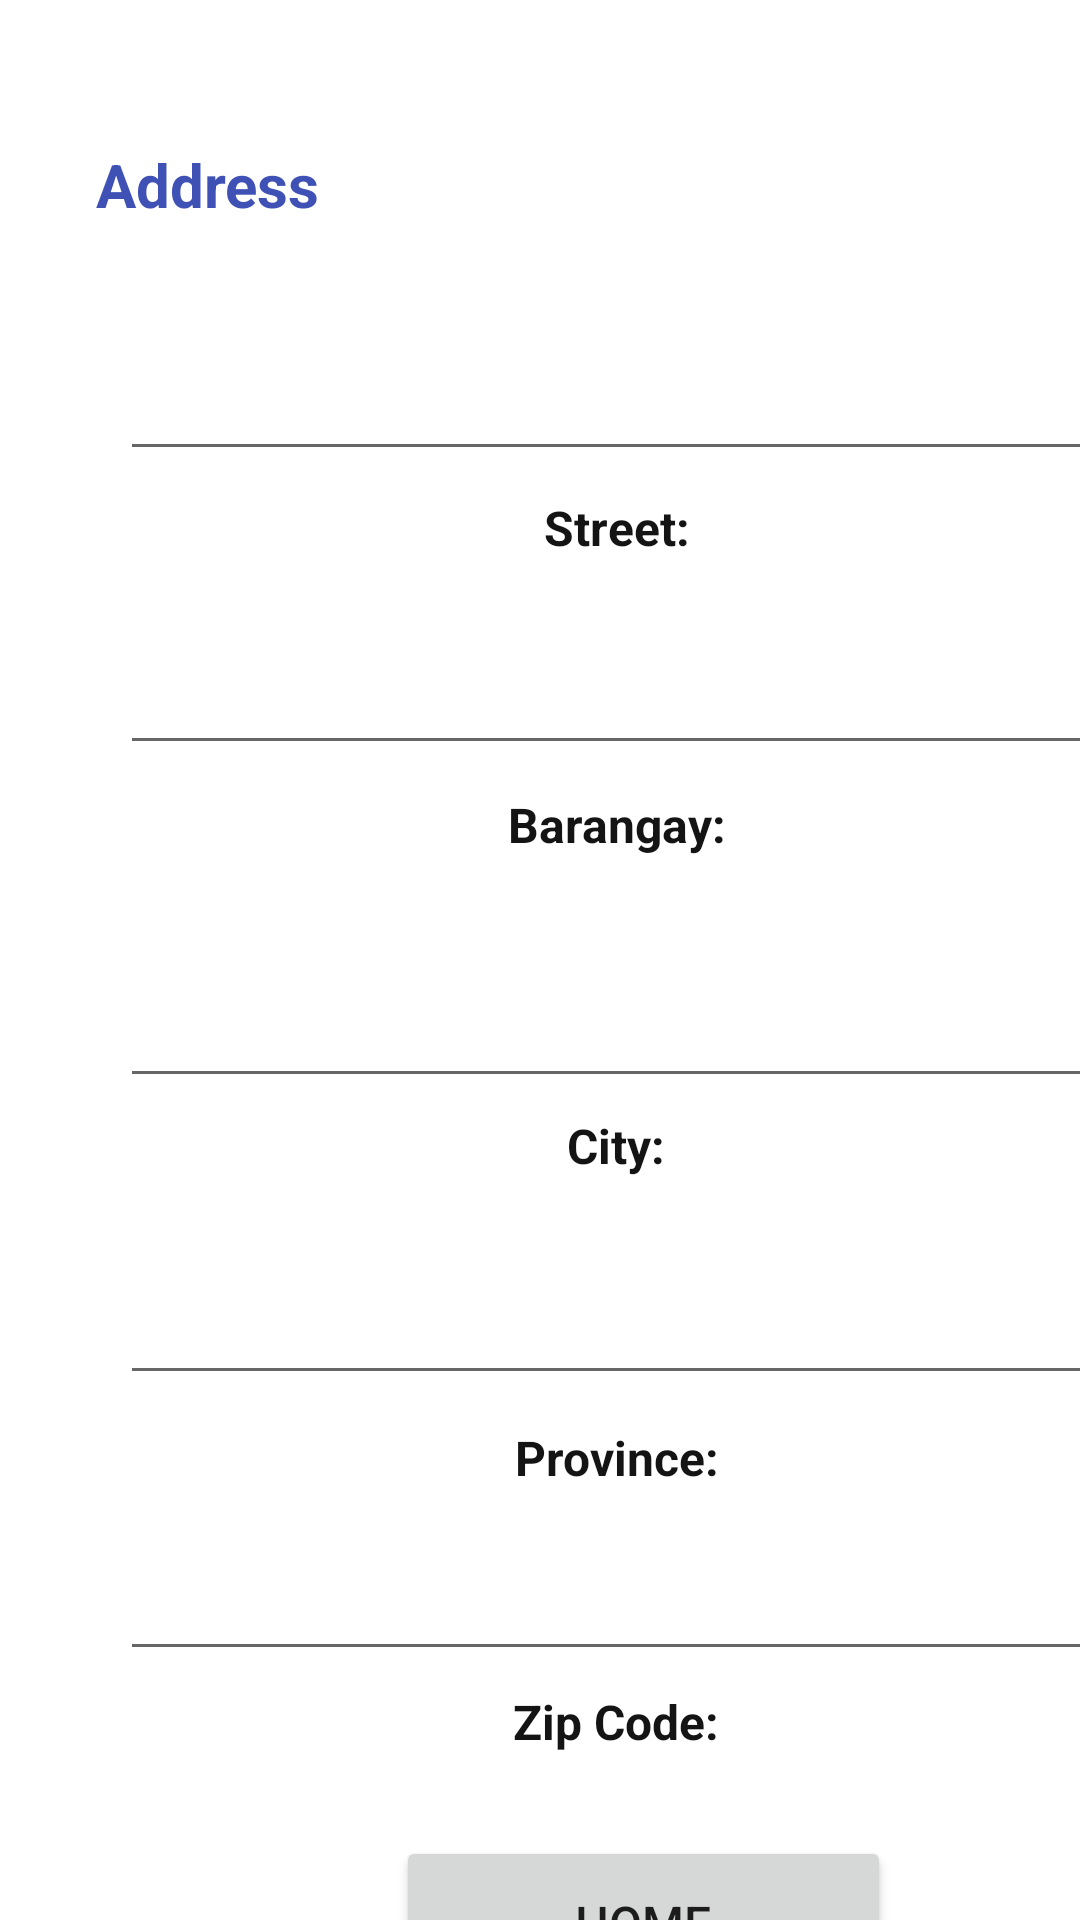

Android layout source for this screen:
<!-- AndroidManifest.xml: application theme Theme.CTAPDEVLSimpleInformation -->
<!-- res/layout/activity_main3.xml -->
<?xml version="1.0" encoding="utf-8"?>
<androidx.constraintlayout.widget.ConstraintLayout xmlns:android="http://schemas.android.com/apk/res/android"
    xmlns:app="http://schemas.android.com/apk/res-auto"
    xmlns:tools="http://schemas.android.com/tools"
    android:layout_width="match_parent"
    android:layout_height="match_parent"
    tools:context=".MainActivity3">

    <TextView
        android:id="@+id/textView19"
        android:layout_width="86dp"
        android:layout_height="26dp"
        android:layout_marginStart="32dp"
        android:layout_marginTop="48dp"
        android:text="Address"
        android:textColor="#3F51B5"
        android:textSize="20sp"
        android:textStyle="bold"
        app:layout_constraintStart_toStartOf="parent"
        app:layout_constraintTop_toTopOf="parent" />

    <EditText
        android:id="@+id/addStreet"
        android:layout_width="331dp"
        android:layout_height="47dp"
        android:layout_marginStart="40dp"
        android:layout_marginTop="36dp"
        android:ems="10"
        android:gravity="center|center_horizontal|center_vertical"
        android:inputType="textPersonName"
        android:textColor="#171616"
        app:layout_constraintStart_toStartOf="parent"
        app:layout_constraintTop_toBottomOf="@+id/textView19" />

    <EditText
        android:id="@+id/addBrgy"
        android:layout_width="331dp"
        android:layout_height="47dp"
        android:layout_marginStart="40dp"
        android:layout_marginTop="20dp"
        android:ems="10"
        android:gravity="center|center_horizontal|center_vertical"
        android:inputType="textPersonName"
        android:textColor="#171616"
        app:layout_constraintStart_toStartOf="parent"
        app:layout_constraintTop_toBottomOf="@+id/textView22" />

    <EditText
        android:id="@+id/addCity"
        android:layout_width="331dp"
        android:layout_height="47dp"
        android:layout_marginStart="40dp"
        android:layout_marginTop="32dp"
        android:ems="10"
        android:gravity="center|center_horizontal|center_vertical"
        android:inputType="textPersonName"
        android:textColor="#171616"
        app:layout_constraintStart_toStartOf="parent"
        app:layout_constraintTop_toBottomOf="@+id/textView23" />

    <EditText
        android:id="@+id/addProv"
        android:layout_width="331dp"
        android:layout_height="47dp"
        android:layout_marginStart="40dp"
        android:layout_marginTop="24dp"
        android:ems="10"
        android:gravity="center|center_horizontal|center_vertical"
        android:inputType="textPersonName"
        android:textColor="#171616"
        app:layout_constraintStart_toStartOf="parent"
        app:layout_constraintTop_toBottomOf="@+id/textView24" />

    <EditText
        android:id="@+id/addZcode"
        android:layout_width="331dp"
        android:layout_height="47dp"
        android:layout_marginStart="40dp"
        android:layout_marginTop="12dp"
        android:ems="10"
        android:gravity="center|center_horizontal|center_vertical"
        android:inputType="textPersonName"
        android:textColor="#171616"
        app:layout_constraintStart_toStartOf="parent"
        app:layout_constraintTop_toBottomOf="@+id/textView25" />

    <TextView
        android:id="@+id/textView22"
        android:layout_width="55dp"
        android:layout_height="24dp"
        android:layout_marginStart="178dp"
        android:layout_marginTop="7dp"
        android:gravity="center|center_horizontal|center_vertical"
        android:text="Street:"
        android:textColor="#151414"
        android:textSize="16sp"
        android:textStyle="bold"
        app:layout_constraintStart_toStartOf="parent"
        app:layout_constraintTop_toBottomOf="@+id/addStreet" />

    <TextView
        android:id="@+id/textView23"
        android:layout_width="83dp"
        android:layout_height="24dp"
        android:layout_marginStart="164dp"
        android:layout_marginTop="8dp"
        android:gravity="center|center_horizontal|center_vertical"
        android:text="Barangay:"
        android:textColor="#151414"
        android:textSize="16sp"
        android:textStyle="bold"
        app:layout_constraintStart_toStartOf="parent"
        app:layout_constraintTop_toBottomOf="@+id/addBrgy" />

    <TextView
        android:id="@+id/textView24"
        android:layout_width="83dp"
        android:layout_height="24dp"
        android:layout_marginStart="164dp"
        android:layout_marginTop="4dp"
        android:gravity="center|center_horizontal|center_vertical"
        android:text="City:"
        android:textColor="#151414"
        android:textSize="16sp"
        android:textStyle="bold"
        app:layout_constraintStart_toStartOf="parent"
        app:layout_constraintTop_toBottomOf="@+id/addCity" />

    <TextView
        android:id="@+id/textView25"
        android:layout_width="83dp"
        android:layout_height="24dp"
        android:layout_marginStart="164dp"
        android:layout_marginTop="108dp"
        android:gravity="center|center_horizontal|center_vertical"
        android:text="Province:"
        android:textColor="#151414"
        android:textSize="16sp"
        android:textStyle="bold"
        app:layout_constraintStart_toStartOf="parent"
        app:layout_constraintTop_toBottomOf="@+id/addCity" />

    <TextView
        android:id="@+id/textView27"
        android:layout_width="83dp"
        android:layout_height="24dp"
        android:layout_marginStart="164dp"
        android:layout_marginTop="196dp"
        android:gravity="center|center_horizontal|center_vertical"
        android:text="Zip Code:"
        android:textColor="#151414"
        android:textSize="16sp"
        android:textStyle="bold"
        app:layout_constraintStart_toStartOf="parent"
        app:layout_constraintTop_toBottomOf="@+id/addCity" />

    <Button
        android:id="@+id/btnAddHome"
        android:layout_width="165dp"
        android:layout_height="58dp"
        android:layout_marginStart="132dp"
        android:layout_marginTop="612dp"
        android:onClick="btnAHome"
        android:text="HOME"
        android:textSize="16sp"
        app:layout_constraintStart_toStartOf="parent"
        app:layout_constraintTop_toTopOf="parent" />
</androidx.constraintlayout.widget.ConstraintLayout>
<!-- resources referenced by this layout -->
<resources>
  <style name="Theme.CTAPDEVLSimpleInformation" parent="Theme.MaterialComponents.DayNight.DarkActionBar">
          
          <item name="colorPrimary">@color/purple_500</item>
          <item name="colorPrimaryVariant">@color/purple_700</item>
          <item name="colorOnPrimary">@color/white</item>
          
          <item name="colorSecondary">@color/teal_200</item>
          <item name="colorSecondaryVariant">@color/teal_700</item>
          <item name="colorOnSecondary">@color/black</item>
          
          <item name="android:statusBarColor">?attr/colorPrimaryVariant</item>
          
      </style>
  <!-- not gathered from this repository: default colours our renderer supplied (Android Studio template values) -->
  <color name="purple_500">#FF6200EE</color>
  <color name="purple_700">#FF3700B3</color>
  <color name="teal_200">#FF03DAC5</color>
  <color name="teal_700">#FF018786</color>
  <color name="black">#FF000000</color>
  <color name="white">#FFFFFFFF</color>
</resources>
